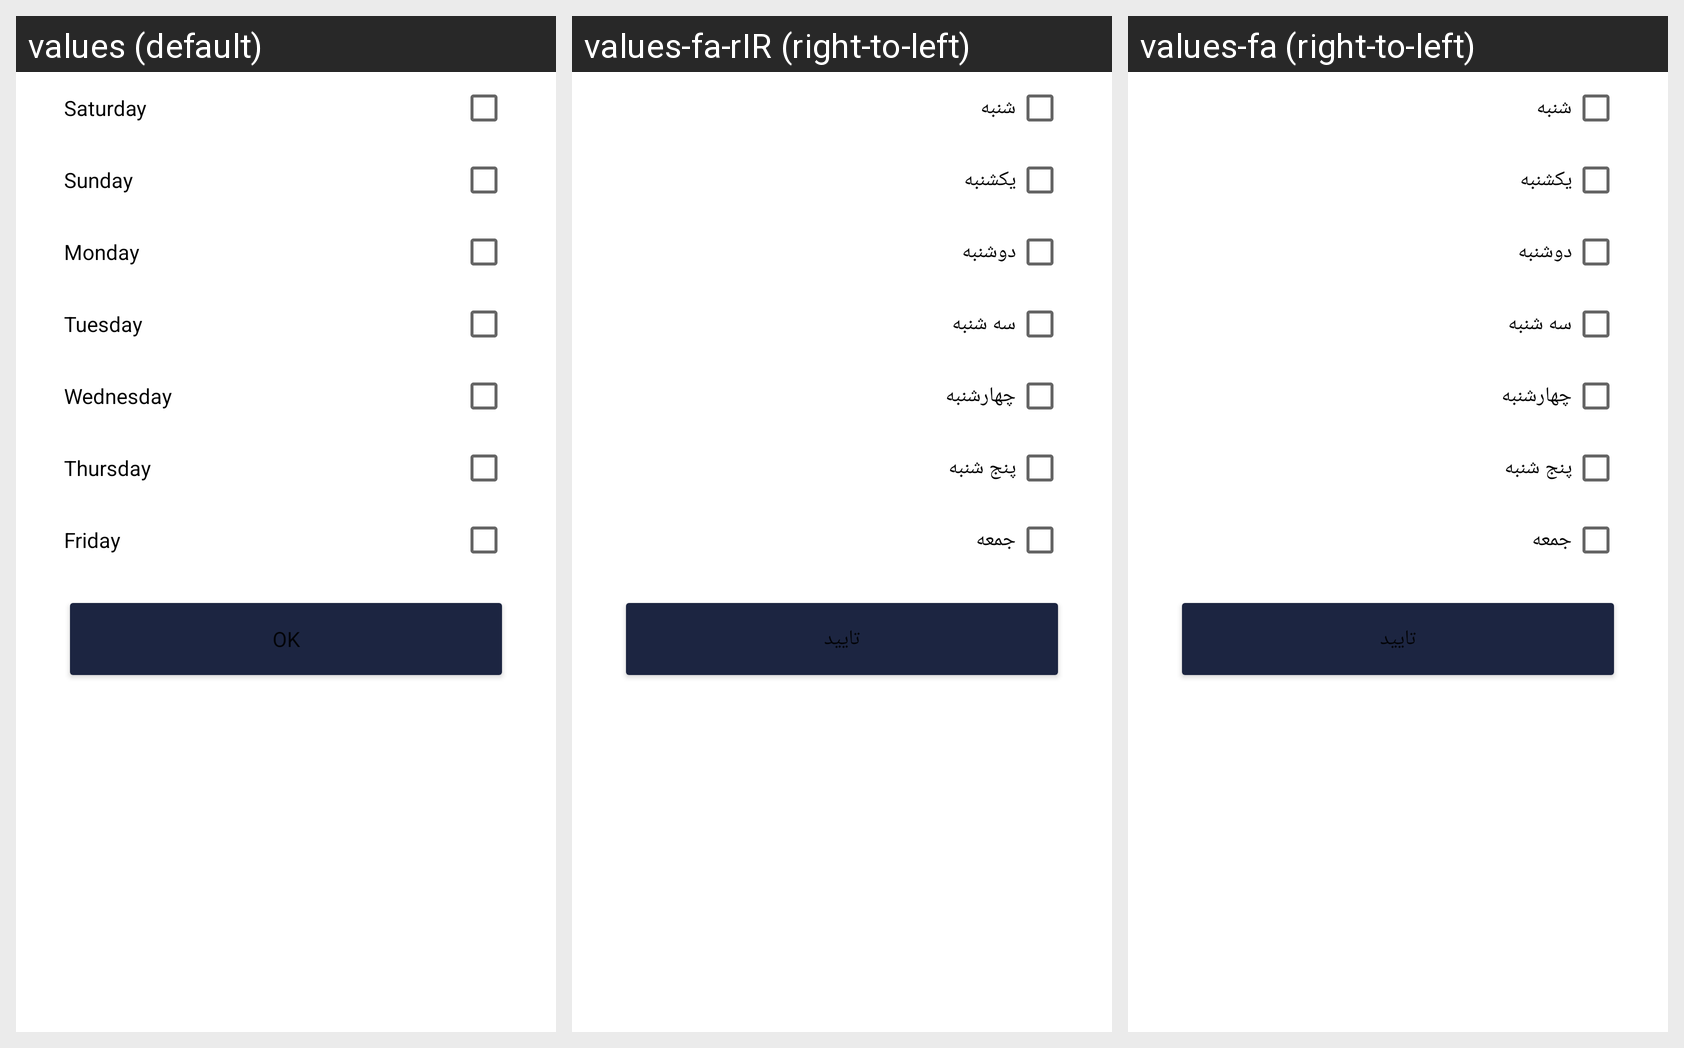

Translations of the strings shown on this Android screen, per locale in the grid:
Android screen res/layout/tasks_repeat_day.xml rendered under 3 locales, left to right: values (default), values-fa-rIR (right-to-left), values-fa (right-to-left). Device: Nexus 5 (rendered at 1080×1920; each locale shown at half size, 540×960, under a caption strip naming it); theme AppTheme.
Strings drawn on this screen, with the default value and each locale's value (text and hints the layout hard-codes, and strings that could not be matched under every locale, appear in the picture but are not listed):

saterday
  values: Saturday
  values-fa-rIR: شنبه
  values-fa: شنبه

sunday
  values: Sunday
  values-fa-rIR: یکشنبه
  values-fa: یکشنبه

monday
  values: Monday
  values-fa-rIR: دوشنبه
  values-fa: دوشنبه

tuesday
  values: Tuesday
  values-fa-rIR: سه شنبه
  values-fa: سه شنبه

wednesday
  values: Wednesday
  values-fa-rIR: چهارشنبه
  values-fa: چهارشنبه

thursday
  values: Thursday
  values-fa-rIR: پنج شنبه
  values-fa: پنج شنبه

friday
  values: Friday
  values-fa-rIR: جمعه
  values-fa: جمعه

ok
  values: Ok
  values-fa-rIR: تایید
  values-fa: تایید
